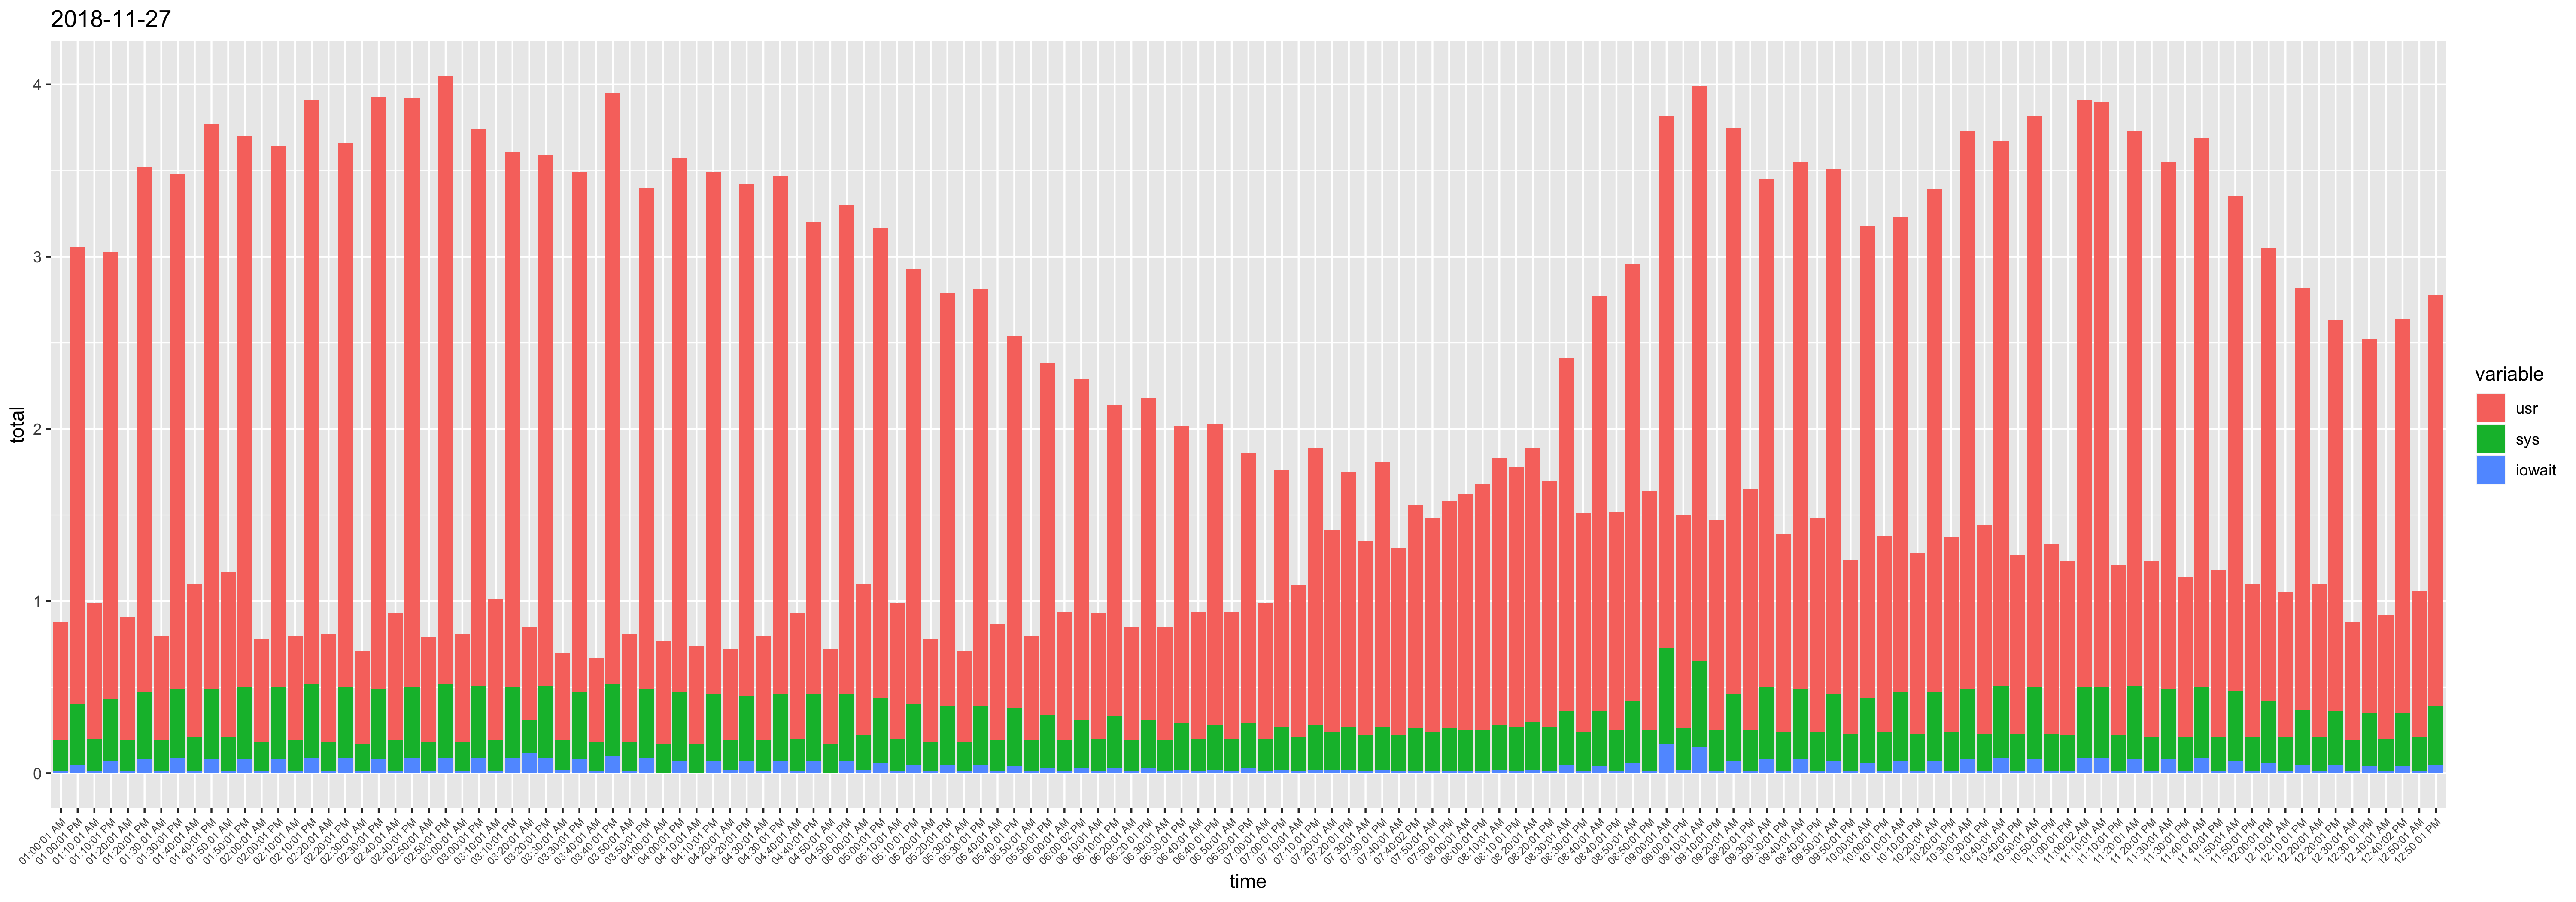

Values plotted in this chart, from the file beside it:
, time, ampm, usr, sys, iowait, timestamp, total
1, 12:10:01, AM, 0.84, 0.2, 0.01, 12:10:01 AM, 1.05
26, 12:20:01, AM, 0.89, 0.2, 0.01, 12:20:01 AM, 1.1
51, 12:30:01, AM, 0.69, 0.18, 0.01, 12:30:01 AM, 0.88
76, 12:40:01, AM, 0.72, 0.19, 0.01, 12:40:01 AM, 0.92
101, 12:50:01, AM, 0.85, 0.2, 0.01, 12:50:01 AM, 1.06
126, 01:00:01, AM, 0.69, 0.18, 0.01, 01:00:01 AM, 0.88
151, 01:10:01, AM, 0.79, 0.19, 0.01, 01:10:01 AM, 0.99
176, 01:20:01, AM, 0.72, 0.18, 0.01, 01:20:01 AM, 0.91
201, 01:30:01, AM, 0.61, 0.18, 0.01, 01:30:01 AM, 0.8
226, 01:40:01, AM, 0.89, 0.2, 0.01, 01:40:01 AM, 1.1
251, 01:50:01, AM, 0.96, 0.2, 0.01, 01:50:01 AM, 1.17
276, 02:00:01, AM, 0.6, 0.17, 0.01, 02:00:01 AM, 0.78
301, 02:10:01, AM, 0.61, 0.18, 0.01, 02:10:01 AM, 0.8
326, 02:20:01, AM, 0.63, 0.17, 0.01, 02:20:01 AM, 0.81
351, 02:30:01, AM, 0.54, 0.16, 0.01, 02:30:01 AM, 0.71
376, 02:40:01, AM, 0.74, 0.18, 0.01, 02:40:01 AM, 0.93
401, 02:50:01, AM, 0.61, 0.17, 0.01, 02:50:01 AM, 0.79
426, 03:00:01, AM, 0.63, 0.17, 0.01, 03:00:01 AM, 0.81
451, 03:10:01, AM, 0.82, 0.18, 0.01, 03:10:01 AM, 1.01
476, 03:20:01, AM, 0.54, 0.19, 0.12, 03:20:01 AM, 0.85
501, 03:30:01, AM, 0.51, 0.17, 0.02, 03:30:01 AM, 0.7
526, 03:40:01, AM, 0.49, 0.17, 0.01, 03:40:01 AM, 0.67
551, 03:50:01, AM, 0.63, 0.17, 0.01, 03:50:01 AM, 0.81
576, 04:00:01, AM, 0.6, 0.17, 0, 04:00:01 AM, 0.77
601, 04:10:01, AM, 0.57, 0.17, 0, 04:10:01 AM, 0.74
626, 04:20:01, AM, 0.53, 0.17, 0.02, 04:20:01 AM, 0.72
651, 04:30:01, AM, 0.61, 0.18, 0.01, 04:30:01 AM, 0.8
676, 04:40:01, AM, 0.73, 0.19, 0.01, 04:40:01 AM, 0.93
701, 04:50:01, AM, 0.55, 0.17, 0, 04:50:01 AM, 0.72
726, 05:00:01, AM, 0.88, 0.2, 0.02, 05:00:01 AM, 1.1
751, 05:10:01, AM, 0.79, 0.19, 0.01, 05:10:01 AM, 0.99
776, 05:20:01, AM, 0.6, 0.17, 0.01, 05:20:01 AM, 0.78
801, 05:30:01, AM, 0.53, 0.17, 0.01, 05:30:01 AM, 0.71
826, 05:40:01, AM, 0.68, 0.18, 0.01, 05:40:01 AM, 0.87
851, 05:50:01, AM, 0.61, 0.18, 0.01, 05:50:01 AM, 0.8
876, 06:00:01, AM, 0.75, 0.18, 0.01, 06:00:01 AM, 0.94
901, 06:10:01, AM, 0.73, 0.19, 0.01, 06:10:01 AM, 0.93
926, 06:20:01, AM, 0.66, 0.18, 0.01, 06:20:01 AM, 0.85
951, 06:30:01, AM, 0.66, 0.18, 0.01, 06:30:01 AM, 0.85
976, 06:40:01, AM, 0.74, 0.19, 0.01, 06:40:01 AM, 0.94
1001, 06:50:01, AM, 0.74, 0.19, 0.01, 06:50:01 AM, 0.94
1026, 07:00:01, AM, 0.79, 0.19, 0.01, 07:00:01 AM, 0.99
1051, 07:10:01, AM, 0.88, 0.2, 0.01, 07:10:01 AM, 1.09
1077, 07:20:01, AM, 1.17, 0.22, 0.02, 07:20:01 AM, 1.41
1102, 07:30:01, AM, 1.13, 0.21, 0.01, 07:30:01 AM, 1.35
1127, 07:40:01, AM, 1.09, 0.21, 0.01, 07:40:01 AM, 1.31
1152, 07:50:01, AM, 1.24, 0.23, 0.01, 07:50:01 AM, 1.48
1177, 08:00:01, AM, 1.37, 0.24, 0.01, 08:00:01 AM, 1.62
1202, 08:10:01, AM, 1.55, 0.26, 0.02, 08:10:01 AM, 1.83
1227, 08:20:01, AM, 1.59, 0.28, 0.02, 08:20:01 AM, 1.89
1252, 08:30:01, AM, 2.05, 0.31, 0.05, 08:30:01 AM, 2.41
1277, 08:40:01, AM, 2.41, 0.32, 0.04, 08:40:01 AM, 2.77
1302, 08:50:01, AM, 2.54, 0.36, 0.06, 08:50:01 AM, 2.96
1327, 09:00:01, AM, 3.09, 0.56, 0.17, 09:00:01 AM, 3.82
1352, 09:10:01, AM, 3.34, 0.5, 0.15, 09:10:01 AM, 3.99
1377, 09:20:01, AM, 3.29, 0.39, 0.07, 09:20:01 AM, 3.75
1402, 09:30:01, AM, 2.95, 0.42, 0.08, 09:30:01 AM, 3.45
1427, 09:40:01, AM, 3.06, 0.41, 0.08, 09:40:01 AM, 3.55
1452, 09:50:01, AM, 3.05, 0.39, 0.07, 09:50:01 AM, 3.51
1477, 10:00:01, AM, 2.74, 0.38, 0.06, 10:00:01 AM, 3.18
... 83 more rows
